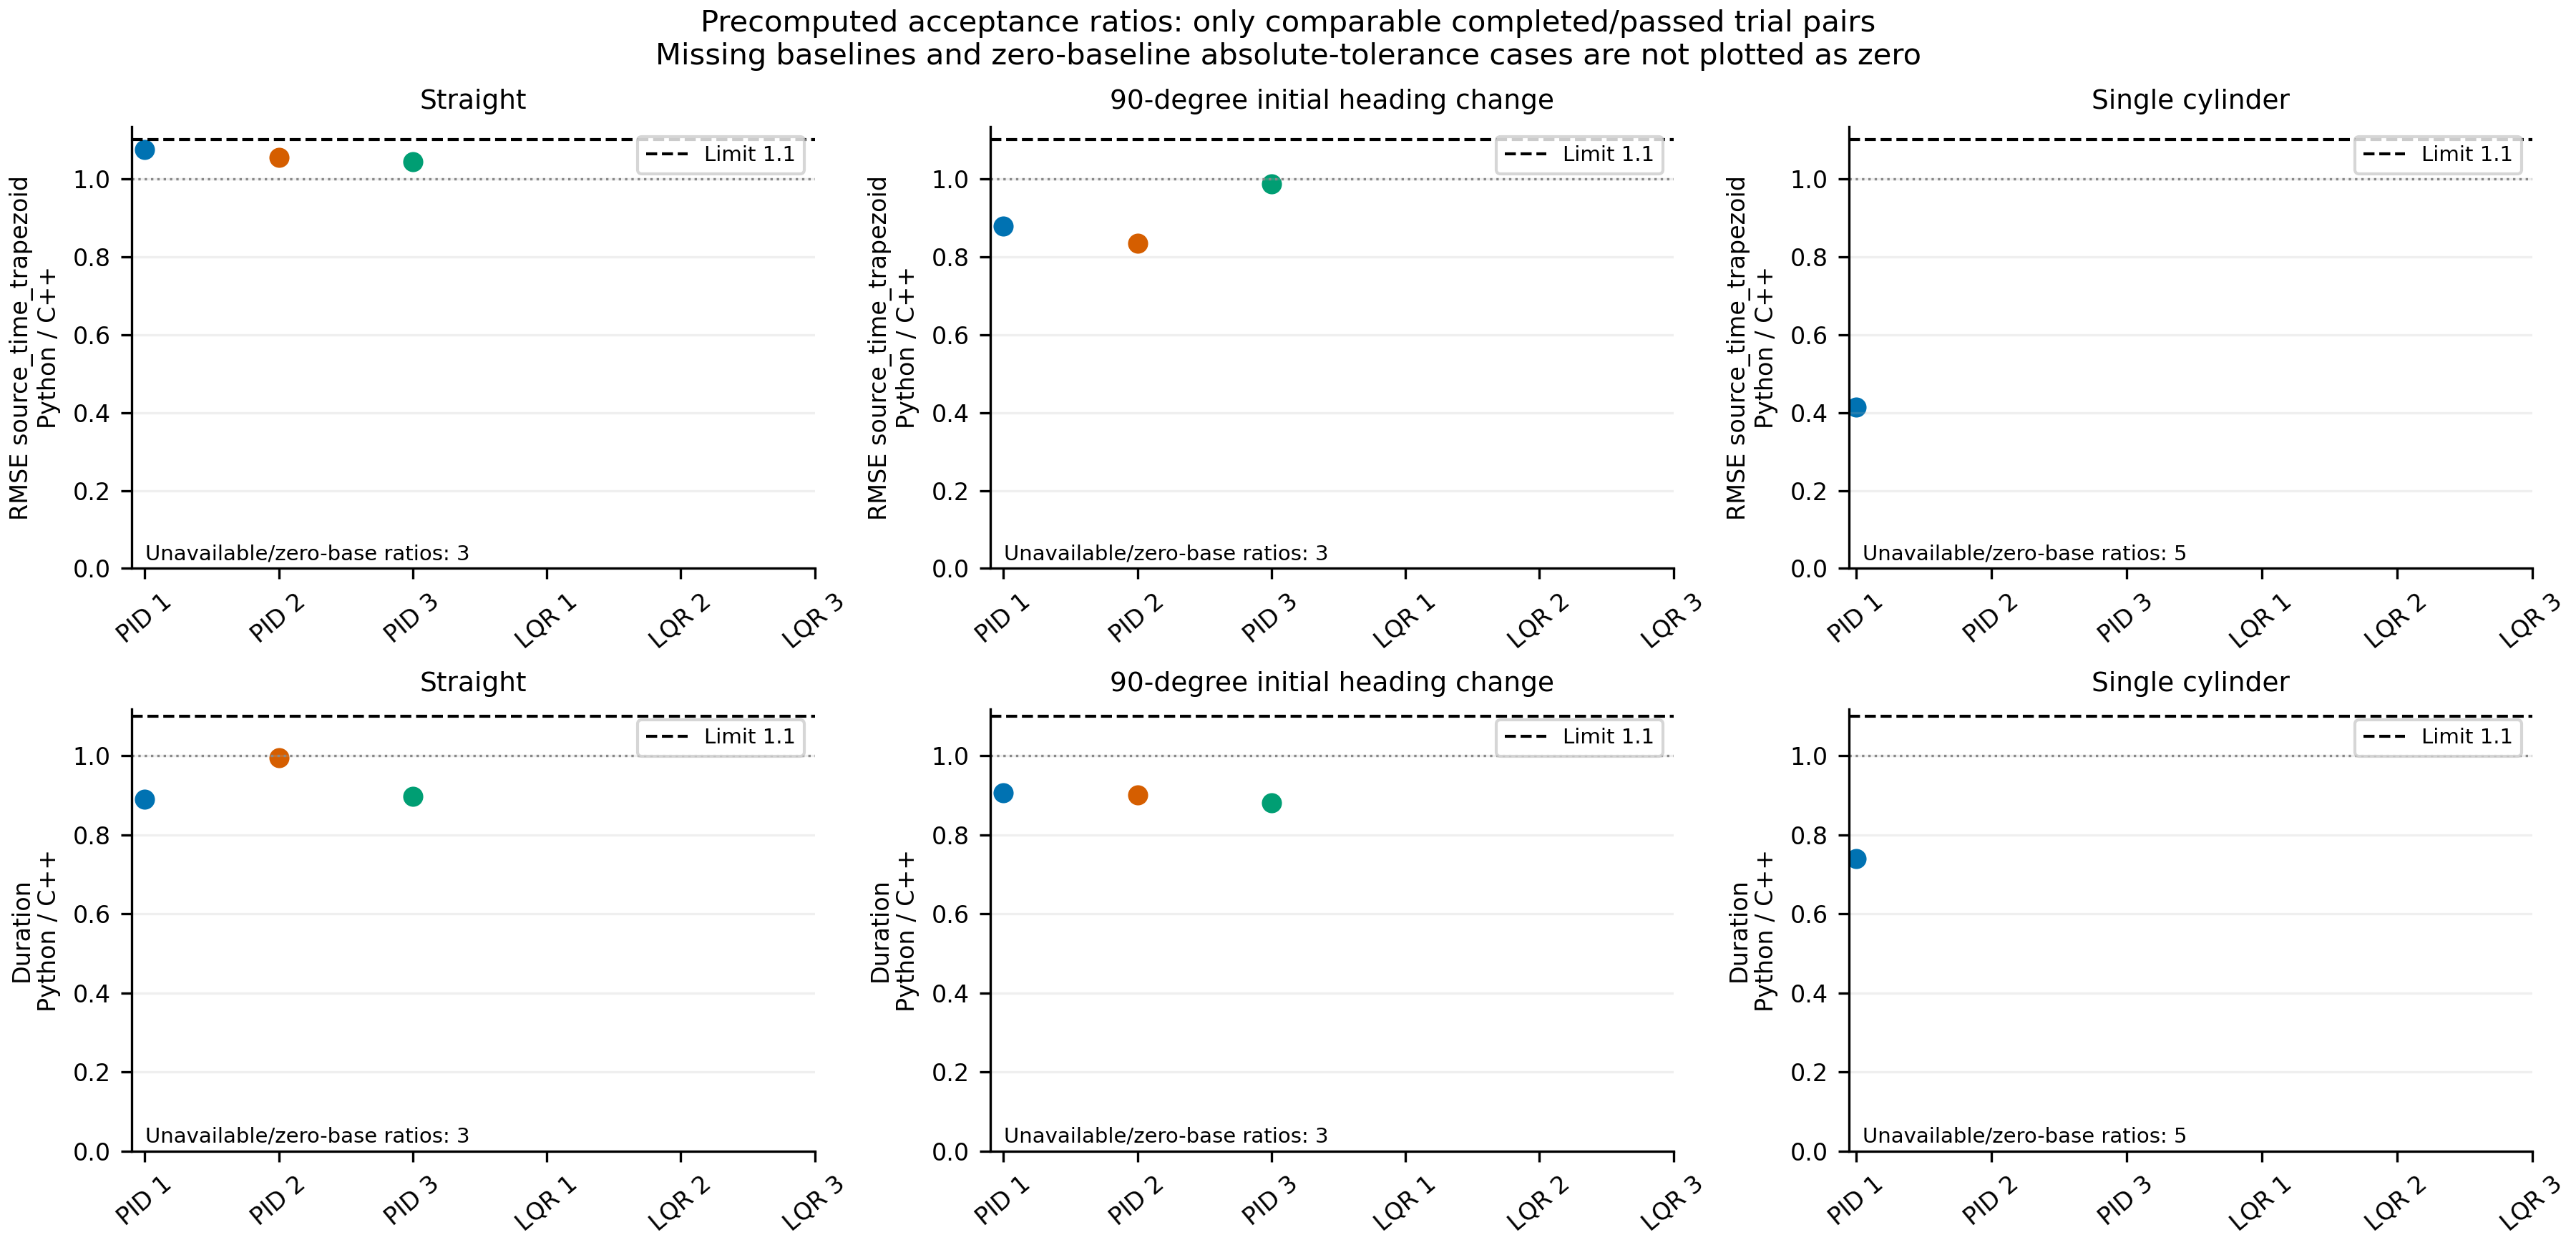

Data behind this chart, as committed beside it:
controller, scenario, repeat, metric, python, cpp, ratio, limit, zero_baseline_atol, method, comparable, passed, pair_comparable, pair_passed, reason, reasons, selected_rmse_metric
lqr, straight, 1, cross_track_rmse_m, , , , , , , , , False, , , cpp_result_missing, source_time_trapezoid
lqr, straight, 2, cross_track_rmse_m, , , , , , , , , False, , , cpp_result_missing, source_time_trapezoid
lqr, straight, 3, cross_track_rmse_m, , , , , , , , , False, , , cpp_result_missing, source_time_trapezoid
pid, straight, 1, cross_track_rmse_m, 0.06077, 0.0565, 1.076, 1.1, 1e-06, python_divided_by_cpp, True, True, True, True, , , source_time_trapezoid
pid, straight, 2, cross_track_rmse_m, 0.05908, 0.05605, 1.054, 1.1, 1e-06, python_divided_by_cpp, True, True, True, True, , , source_time_trapezoid
pid, straight, 3, cross_track_rmse_m, 0.05991, 0.0574, 1.044, 1.1, 1e-06, python_divided_by_cpp, True, True, True, True, , , source_time_trapezoid
lqr, turn, 1, cross_track_rmse_m, , , , , , , , , False, , , cpp_result_missing, source_time_trapezoid
lqr, turn, 2, cross_track_rmse_m, , , , , , , , , False, , , cpp_result_missing, source_time_trapezoid
lqr, turn, 3, cross_track_rmse_m, , , , , , , , , False, , , cpp_result_missing, source_time_trapezoid
pid, turn, 1, cross_track_rmse_m, 0.08282, 0.09422, 0.879, 1.1, 1e-06, python_divided_by_cpp, True, True, True, True, , , source_time_trapezoid
pid, turn, 2, cross_track_rmse_m, 0.09633, 0.1155, 0.8342, 1.1, 1e-06, python_divided_by_cpp, True, True, True, True, , , source_time_trapezoid
pid, turn, 3, cross_track_rmse_m, 0.07794, 0.07901, 0.9865, 1.1, 1e-06, python_divided_by_cpp, True, True, True, True, , , source_time_trapezoid
lqr, single_obstacle, 1, cross_track_rmse_m, , , , , , , , , False, , , cpp_result_missing, source_time_trapezoid
lqr, single_obstacle, 2, cross_track_rmse_m, , , , , , , , , False, , , cpp_result_missing, source_time_trapezoid
lqr, single_obstacle, 3, cross_track_rmse_m, , , , , , , , , False, , , cpp_result_missing, source_time_trapezoid
pid, single_obstacle, 1, cross_track_rmse_m, 0.2021, 0.4881, 0.414, 1.1, 1e-06, python_divided_by_cpp, True, True, True, True, , , source_time_trapezoid
pid, single_obstacle, 2, cross_track_rmse_m, , , , , , , , , False, , , cpp_not_completed_and_passed: result=com…, source_time_trapezoid
pid, single_obstacle, 3, cross_track_rmse_m, , , , , , , , , False, , , cpp_not_completed_and_passed: result=com…, source_time_trapezoid
lqr, straight, 1, duration_sim_s, , , , , , , , , False, , , cpp_result_missing, source_time_trapezoid
lqr, straight, 2, duration_sim_s, , , , , , , , , False, , , cpp_result_missing, source_time_trapezoid
lqr, straight, 3, duration_sim_s, , , , , , , , , False, , , cpp_result_missing, source_time_trapezoid
pid, straight, 1, duration_sim_s, 20.9, 23.5, 0.8894, 1.1, 1e-06, python_divided_by_cpp, True, True, True, True, , , source_time_trapezoid
pid, straight, 2, duration_sim_s, 20.7, 20.8, 0.9952, 1.1, 1e-06, python_divided_by_cpp, True, True, True, True, , , source_time_trapezoid
pid, straight, 3, duration_sim_s, 20.8, 23.2, 0.8966, 1.1, 1e-06, python_divided_by_cpp, True, True, True, True, , , source_time_trapezoid
lqr, turn, 1, duration_sim_s, , , , , , , , , False, , , cpp_result_missing, source_time_trapezoid
lqr, turn, 2, duration_sim_s, , , , , , , , , False, , , cpp_result_missing, source_time_trapezoid
lqr, turn, 3, duration_sim_s, , , , , , , , , False, , , cpp_result_missing, source_time_trapezoid
pid, turn, 1, duration_sim_s, 20.5, 22.6, 0.9071, 1.1, 1e-06, python_divided_by_cpp, True, True, True, True, , , source_time_trapezoid
pid, turn, 2, duration_sim_s, 20.8, 23.1, 0.9004, 1.1, 1e-06, python_divided_by_cpp, True, True, True, True, , , source_time_trapezoid
pid, turn, 3, duration_sim_s, 20.6, 23.4, 0.8803, 1.1, 1e-06, python_divided_by_cpp, True, True, True, True, , , source_time_trapezoid
lqr, single_obstacle, 1, duration_sim_s, , , , , , , , , False, , , cpp_result_missing, source_time_trapezoid
lqr, single_obstacle, 2, duration_sim_s, , , , , , , , , False, , , cpp_result_missing, source_time_trapezoid
lqr, single_obstacle, 3, duration_sim_s, , , , , , , , , False, , , cpp_result_missing, source_time_trapezoid
pid, single_obstacle, 1, duration_sim_s, 22.5, 30.4, 0.7401, 1.1, 1e-06, python_divided_by_cpp, True, True, True, True, , , source_time_trapezoid
pid, single_obstacle, 2, duration_sim_s, , , , , , , , , False, , , cpp_not_completed_and_passed: result=com…, source_time_trapezoid
pid, single_obstacle, 3, duration_sim_s, , , , , , , , , False, , , cpp_not_completed_and_passed: result=com…, source_time_trapezoid
